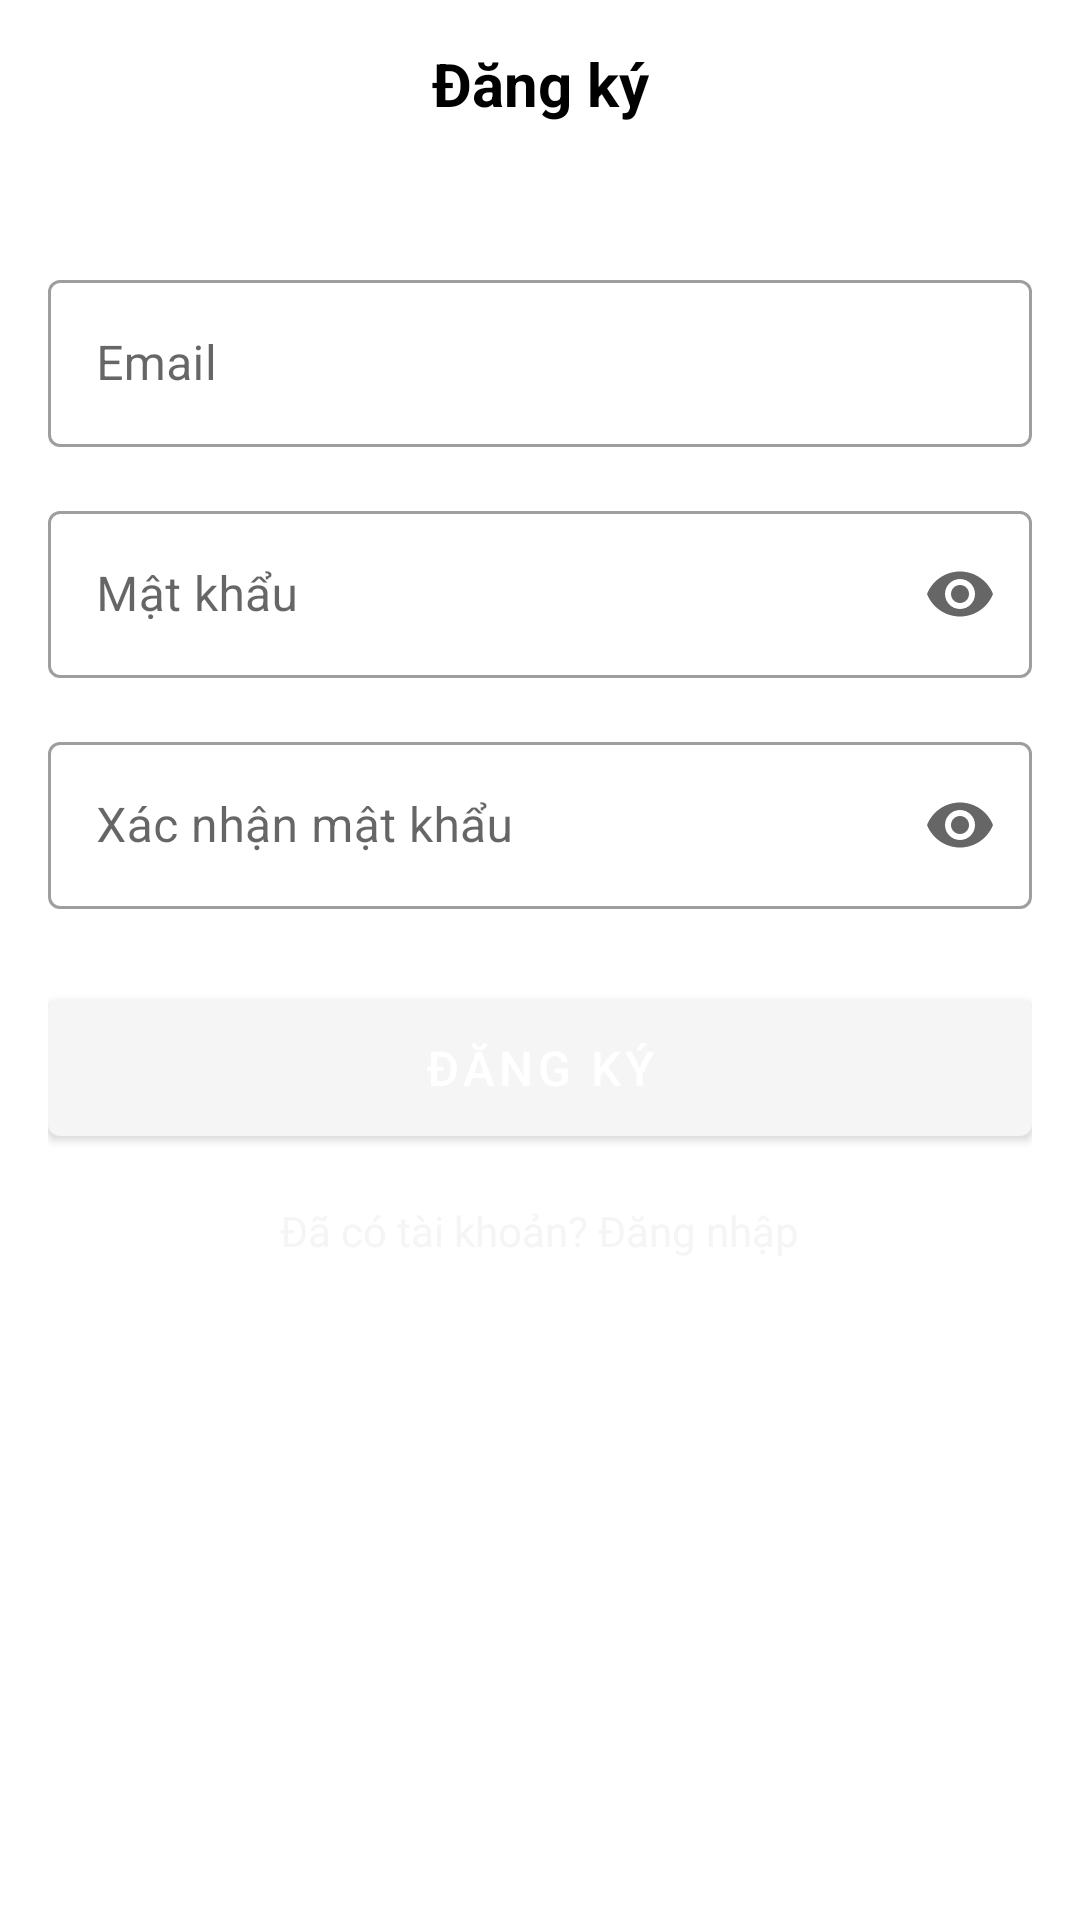

Layout XML and referenced resources for this Android screen:
<!-- AndroidManifest.xml: activity theme AppThemeNoWallpaper -->
<!-- res/layout/activity_register.xml -->
<?xml version="1.0" encoding="utf-8"?>
<androidx.coordinatorlayout.widget.CoordinatorLayout xmlns:android="http://schemas.android.com/apk/res/android"
    xmlns:app="http://schemas.android.com/apk/res-auto"
    android:layout_width="match_parent"
    android:layout_height="match_parent"
    android:id="@+id/register"
    android:background="?attr/colorSurface">

    <com.google.android.material.appbar.AppBarLayout
        android:layout_width="match_parent"
        android:layout_height="wrap_content"
        android:background="@android:color/transparent"
        app:elevation="0dp">

        <androidx.appcompat.widget.Toolbar
            android:id="@+id/toolbar"
            android:layout_width="match_parent"
            android:layout_height="?attr/actionBarSize"
            android:background="@android:color/transparent">

            <TextView
                android:layout_width="wrap_content"
                android:layout_height="wrap_content"
                android:layout_gravity="center"
                android:text="Đăng ký"
                android:textColor="?attr/colorOnSurface"
                android:textSize="20sp"
                android:textStyle="bold" />

        </androidx.appcompat.widget.Toolbar>
    </com.google.android.material.appbar.AppBarLayout>

    <androidx.core.widget.NestedScrollView
        android:layout_width="match_parent"
        android:layout_height="match_parent"
        app:layout_behavior="@string/appbar_scrolling_view_behavior">

        <LinearLayout
            android:layout_width="match_parent"
            android:layout_height="wrap_content"
            android:orientation="vertical"
            android:padding="16dp">

            <com.google.android.material.textfield.TextInputLayout
                android:id="@+id/emailLayout"
                style="@style/Widget.MaterialComponents.TextInputLayout.OutlinedBox"
                android:layout_width="match_parent"
                android:layout_height="wrap_content"
                android:layout_marginTop="16dp"
                android:hint="Email">

                <com.google.android.material.textfield.TextInputEditText
                    android:id="@+id/emailEditText"
                    android:layout_width="match_parent"
                    android:layout_height="wrap_content"
                    android:inputType="textEmailAddress" />

            </com.google.android.material.textfield.TextInputLayout>

            <com.google.android.material.textfield.TextInputLayout
                android:id="@+id/passwordLayout"
                style="@style/Widget.MaterialComponents.TextInputLayout.OutlinedBox"
                android:layout_width="match_parent"
                android:layout_height="wrap_content"
                android:layout_marginTop="16dp"
                android:hint="Mật khẩu"
                app:endIconMode="password_toggle">

                <com.google.android.material.textfield.TextInputEditText
                    android:id="@+id/passwordEditText"
                    android:layout_width="match_parent"
                    android:layout_height="wrap_content"
                    android:inputType="textPassword" />

            </com.google.android.material.textfield.TextInputLayout>

            <com.google.android.material.textfield.TextInputLayout
                android:id="@+id/confirmPasswordLayout"
                style="@style/Widget.MaterialComponents.TextInputLayout.OutlinedBox"
                android:layout_width="match_parent"
                android:layout_height="wrap_content"
                android:layout_marginTop="16dp"
                android:hint="Xác nhận mật khẩu"
                app:endIconMode="password_toggle">

                <com.google.android.material.textfield.TextInputEditText
                    android:id="@+id/confirmPasswordEditText"
                    android:layout_width="match_parent"
                    android:layout_height="wrap_content"
                    android:inputType="textPassword" />

            </com.google.android.material.textfield.TextInputLayout>

            <com.google.android.material.button.MaterialButton
                android:id="@+id/registerButton"
                android:layout_width="match_parent"
                android:layout_height="wrap_content"
                android:layout_marginTop="24dp"
                android:padding="12dp"
                android:text="Đăng ký"
                android:textSize="16sp" />

            <TextView
                android:id="@+id/loginTextView"
                android:layout_width="wrap_content"
                android:layout_height="wrap_content"
                android:layout_gravity="center"
                android:layout_marginTop="16dp"
                android:text="Đã có tài khoản? Đăng nhập"
                android:textColor="?attr/colorPrimary" />

        </LinearLayout>

    </androidx.core.widget.NestedScrollView>

</androidx.coordinatorlayout.widget.CoordinatorLayout>
<!-- resources referenced by this layout -->
<resources>
  <style name="AppThemeNoWallpaper" parent="Theme.MaterialComponents.DayNight.NoActionBar">
          <item name="android:windowBackground">@android:color/transparent</item>
          <item name="colorPrimaryDark">@color/FlatWhite</item>
          <item name="colorPrimary">@color/FlatWhite</item>
          <item name="colorAccent">@color/flatOrange</item>
          <item name="android:actionOverflowButtonStyle">@style/Widget.ActionButton.Overflow</item>
          <item name="colorControlHighlight">#66000000</item>
          <item name="android:statusBarColor">@color/statusBarColorLight</item>
      </style>
  <item name="FlatWhite" type="color">#F5F5F5</item>
  <color name="flatOrange">#FF9500</color>
  <style name="Widget.ActionButton.Overflow" parent="@android:style/Widget.Holo.ActionButton.Overflow">
          <item name="android:contentDescription">@string/accessibility_overflow</item>
      </style>
  <color name="statusBarColorLight">#FFFFFF</color>
  <string name="accessibility_overflow">Accessibility Overflow</string>
</resources>
